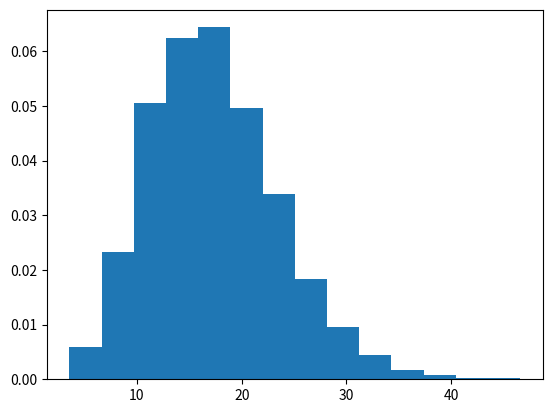

Reproduce this figure in Python.
# import numpy
import numpy as np
import matplotlib.pyplot as plt

# Using noncentral_chisquare() method
gfg = np.random.noncentral_chisquare(14.05, 3.24, 3000)

count, bins, ignored = plt.hist(gfg, 14, density = True)
plt.show()
